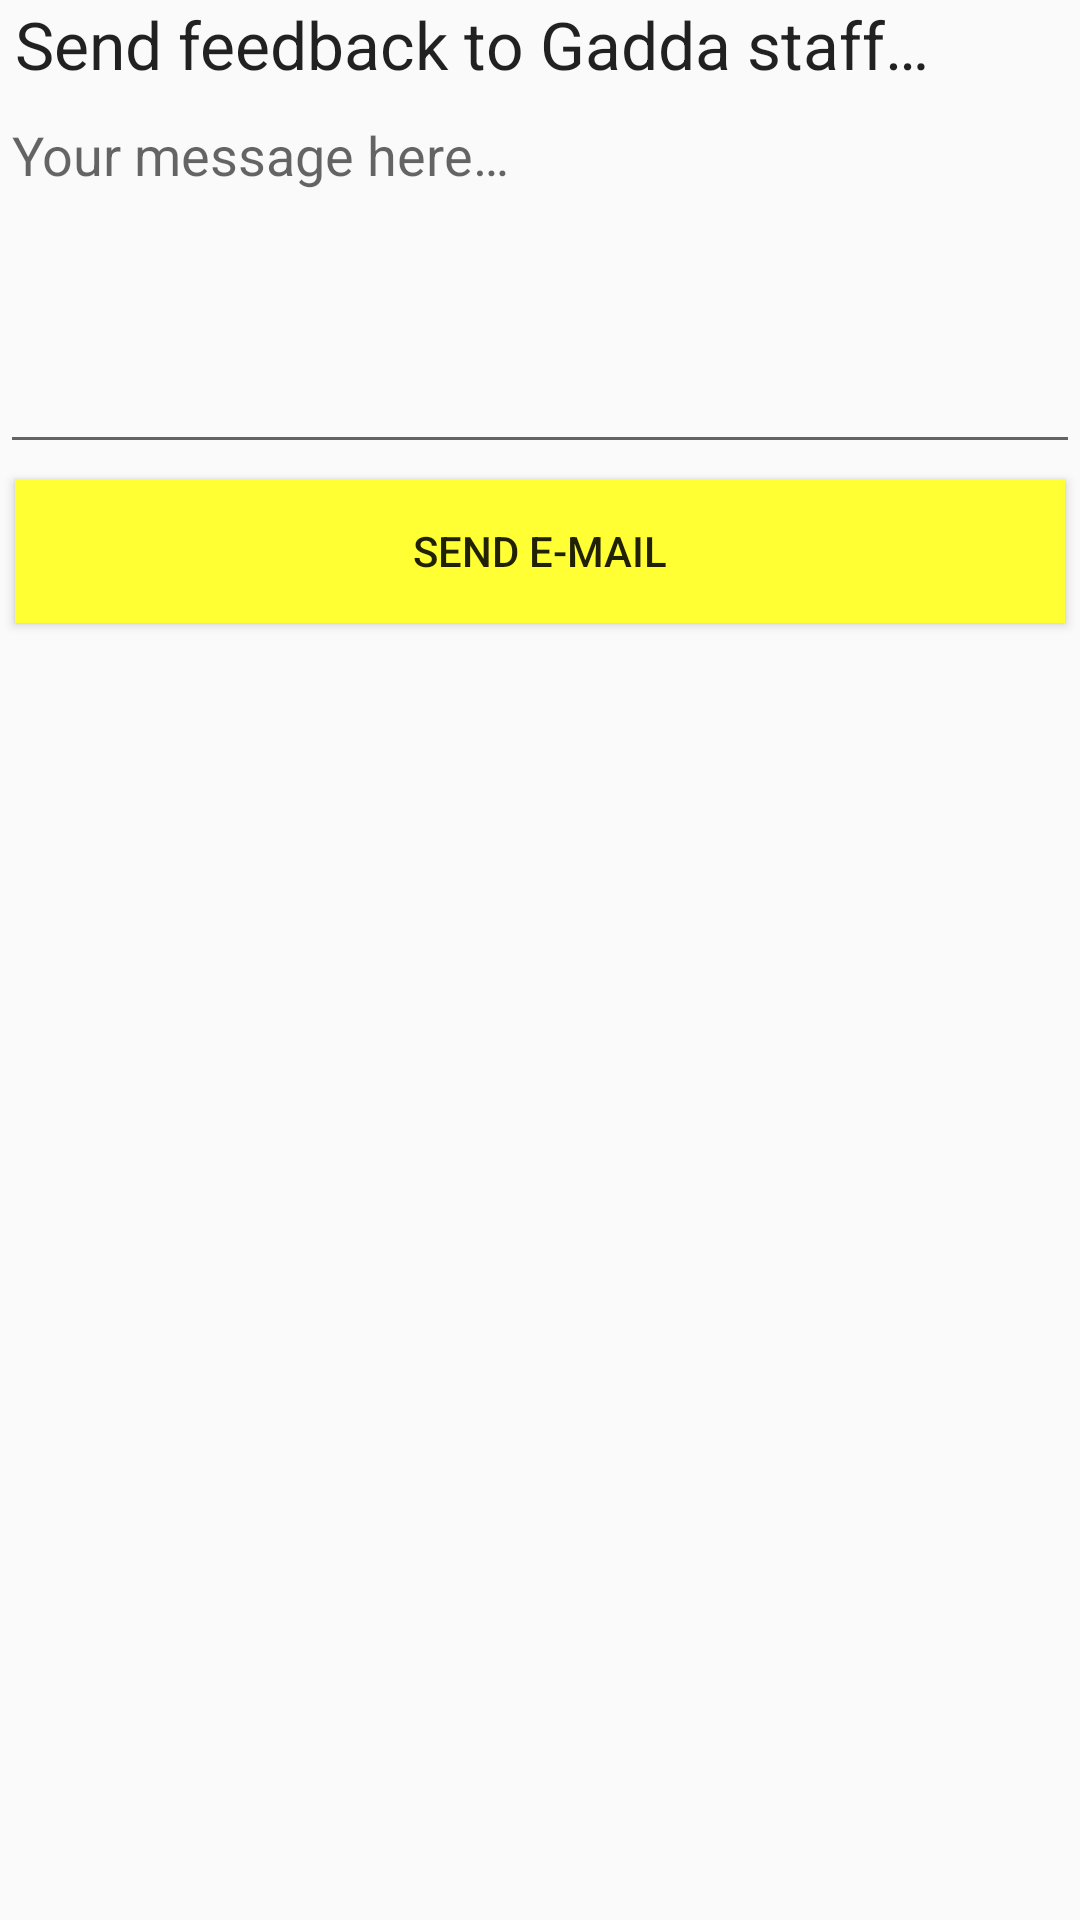

Layout XML and referenced resources for this Android screen:
<!-- AndroidManifest.xml: application theme Theme.MyApplication -->
<!-- res/layout/email_send_layout.xml -->
<?xml version="1.0" encoding="utf-8"?>
<LinearLayout xmlns:android="http://schemas.android.com/apk/res/android"
    android:layout_width="fill_parent"
    android:layout_height="fill_parent"
    android:orientation="vertical">

    

    <TextView
        android:layout_width="wrap_content"
        android:layout_height="wrap_content"
        android:text="@string/Email_to_send"
        android:textAppearance="?android:attr/textAppearanceLarge"
        android:layout_marginLeft="5dp" />

    <EditText
        android:id="@+id/editTextMessage"
        android:layout_width="fill_parent"
        android:layout_height="wrap_content"
        android:gravity="top"
        android:inputType="textMultiLine"
        android:lines="5"
        android:hint="@string/Email_body_text" />

    <Button
        android:id="@+id/emailSend"
        android:layout_width="fill_parent"
        android:layout_height="wrap_content"
        android:text="@string/send_email"
        android:background="#FFFF33"
        android:layout_margin="5dp" />



</LinearLayout>
<!-- resources referenced by this layout -->
<resources>
  <dimen name="activity_vertical_margin">16dp</dimen>
  <string name="Email_body_text">Your message here…</string>
  <string name="Email_to_send">Send feedback to Gadda staff…</string>
  <string name="send_email">Send e-mail</string>
  <style name="Theme.MyApplication" parent="Theme.MaterialComponents.Light.NoActionBar.Bridge">
          
          <item name="colorPrimary">@color/yellow</item>
          <item name="colorPrimaryVariant">@color/black</item>
          <item name="colorOnPrimary">@color/white</item>
          
          <item name="colorSecondary">@color/teal_200</item>
          <item name="colorSecondaryVariant">@color/teal_700</item>
          <item name="colorOnSecondary">@color/black</item>
          
          <item name="android:statusBarColor" tools:ignore="ObsoleteSdkInt" tools:targetApi="l">
              ?attr/colorPrimaryVariant
          </item>
          
      </style>
  <color name="yellow">#ffeb3b</color>
  <color name="black">#000000</color>
  <color name="white">#FFFFFFFF</color>
  <color name="teal_200">#FF03DAC5</color>
  <color name="teal_700">#FF018786</color>
</resources>
